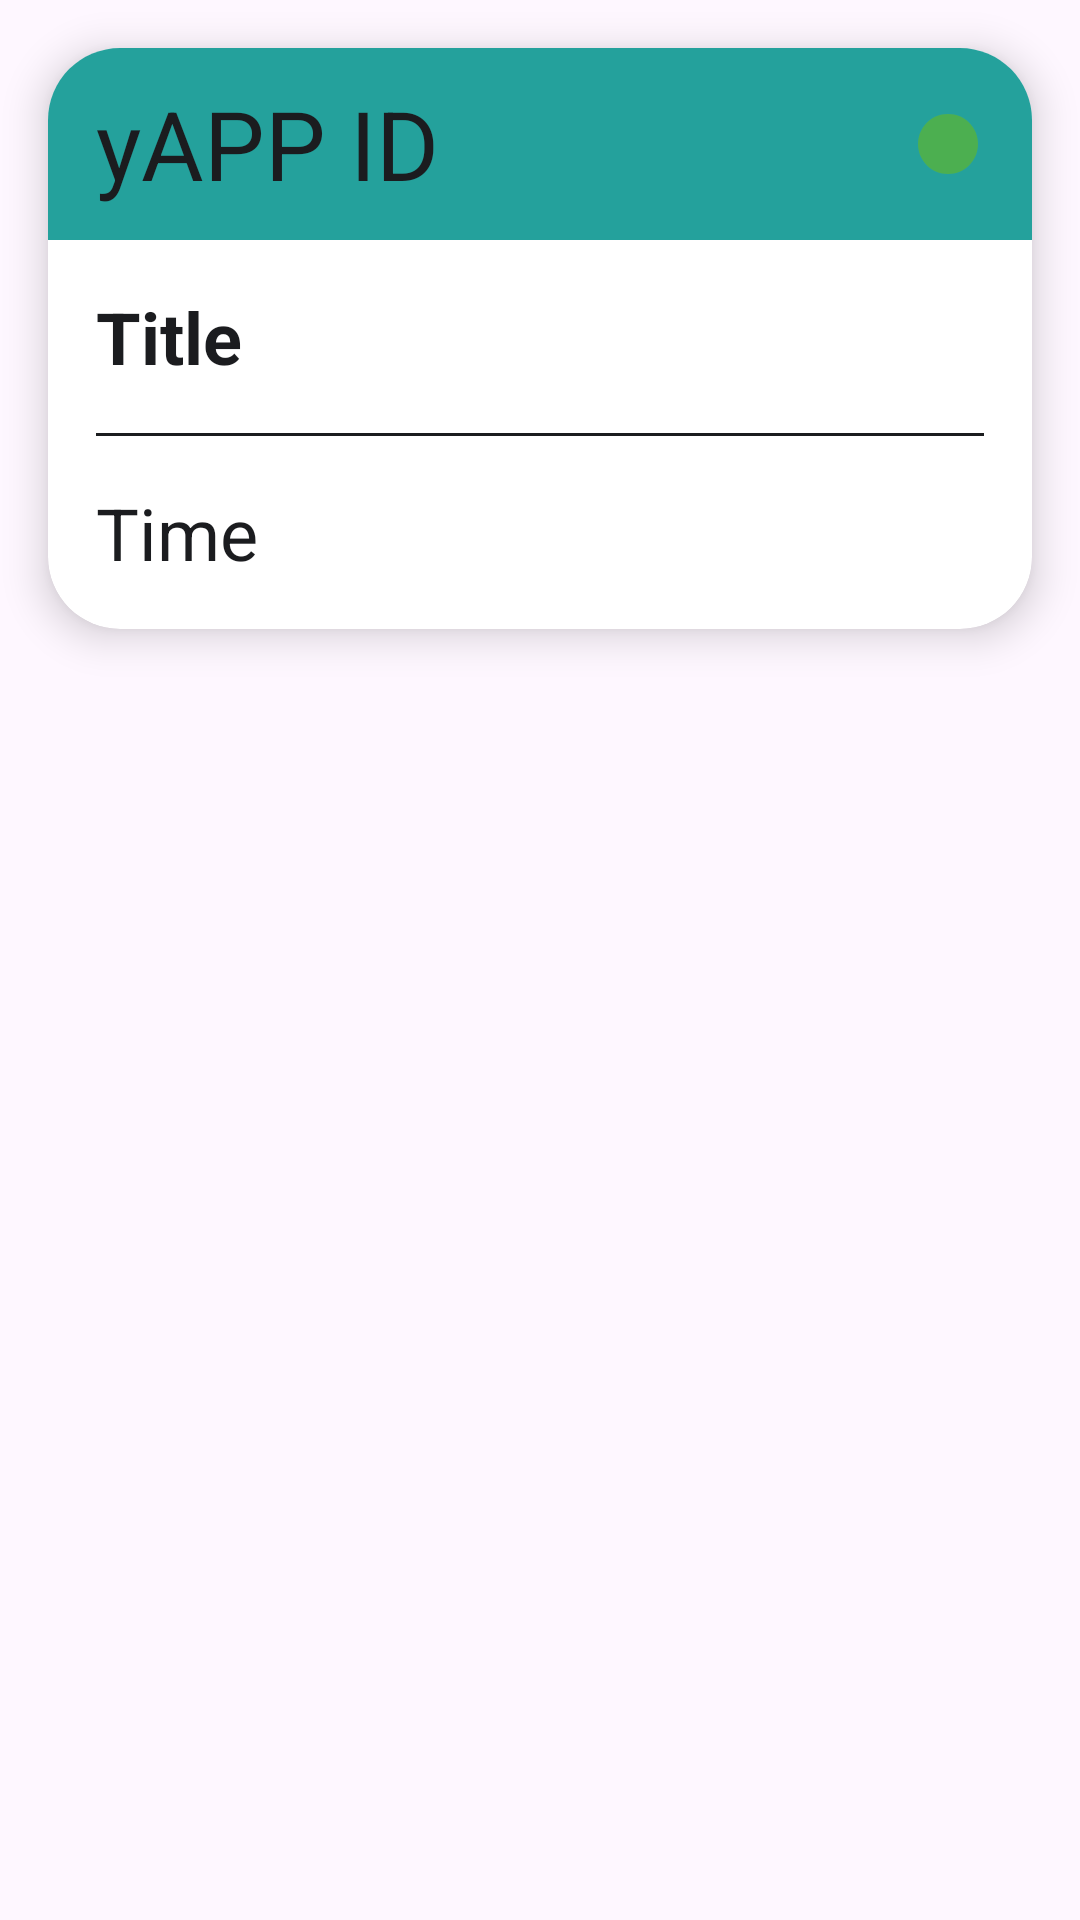

Here is an Android app screen rendered from its layout file. Give the layout XML and the strings, colors and styles it references.
<!-- AndroidManifest.xml: application theme Theme.YAPP -->
<!-- res/layout/card_design.xml -->
<?xml version="1.0" encoding="utf-8"?>
<LinearLayout xmlns:android="http://schemas.android.com/apk/res/android"
    xmlns:app="http://schemas.android.com/apk/res-auto"
    android:layout_width="match_parent"
    android:layout_height="wrap_content"
    android:backgroundTint="#00FFFFFF"
    android:orientation="vertical">

    <androidx.cardview.widget.CardView
        android:id="@+id/cardView"
        android:layout_width="match_parent"
        android:layout_height="wrap_content"
        android:layout_margin="16dp"
        app:cardCornerRadius="24dp"
        app:cardElevation="8dp">

        <LinearLayout
            android:layout_width="match_parent"
            android:layout_height="match_parent"
            android:orientation="vertical">

            <androidx.appcompat.widget.Toolbar
                android:layout_width="match_parent"
                android:layout_height="wrap_content"
                android:background="#24A19C"
                android:minHeight="?attr/actionBarSize"
                android:theme="?attr/actionBarTheme">

                <TextView
                    android:id="@+id/todoId"
                    android:layout_width="wrap_content"
                    android:layout_height="match_parent"
                    android:text="yAPP ID"
                    android:textColor="#1B1C1F"
                    android:textSize="32sp" />

                <ImageView
                    android:id="@+id/active"
                    android:layout_width="wrap_content"
                    android:layout_height="wrap_content"
                    android:layout_gravity="end"
                    android:layout_margin="16dp"
                    app:srcCompat="@drawable/baseline_circle_green_24" />

            </androidx.appcompat.widget.Toolbar>

            <TextView
                android:id="@+id/todoTitle"
                android:layout_width="match_parent"
                android:layout_height="wrap_content"
                android:layout_margin="16dp"
                android:text="Title"
                android:textColor="#1B1C1F"
                android:textSize="24sp"
                android:textStyle="bold" />

            <View
                android:layout_width="match_parent"
                android:layout_height="1dp"
                android:layout_marginHorizontal="16dp"
                android:background="#1B1C1F" />

            <TextView
                android:id="@+id/todoTime"
                android:layout_width="match_parent"
                android:layout_height="wrap_content"
                android:layout_margin="16dp"
                android:text="Time"
                android:textColor="#1B1C1F"
                android:textSize="24sp" />
        </LinearLayout>

    </androidx.cardview.widget.CardView>
</LinearLayout>
<!-- resources referenced by this layout -->
<resources>
  <!-- drawable baseline_circle_green_24 (drawable) -->
  <vector xmlns:android="http://schemas.android.com/apk/res/android"
      android:width="24dp"
      android:height="24dp"
      android:tint="#4CAF50"
      android:viewportWidth="24"
      android:viewportHeight="24">
  
      <path
          android:fillColor="@android:color/white"
          android:pathData="M12,2C6.47,2 2,6.47 2,12s4.47,10 10,10 10,-4.47 10,-10S17.53,2 12,2z" />
  
  </vector>
  <style name="Theme.YAPP" parent="Base.Theme.YAPP" />
  <style name="Base.Theme.YAPP" parent="Theme.Material3.DayNight.NoActionBar">
          
          
      </style>
</resources>
